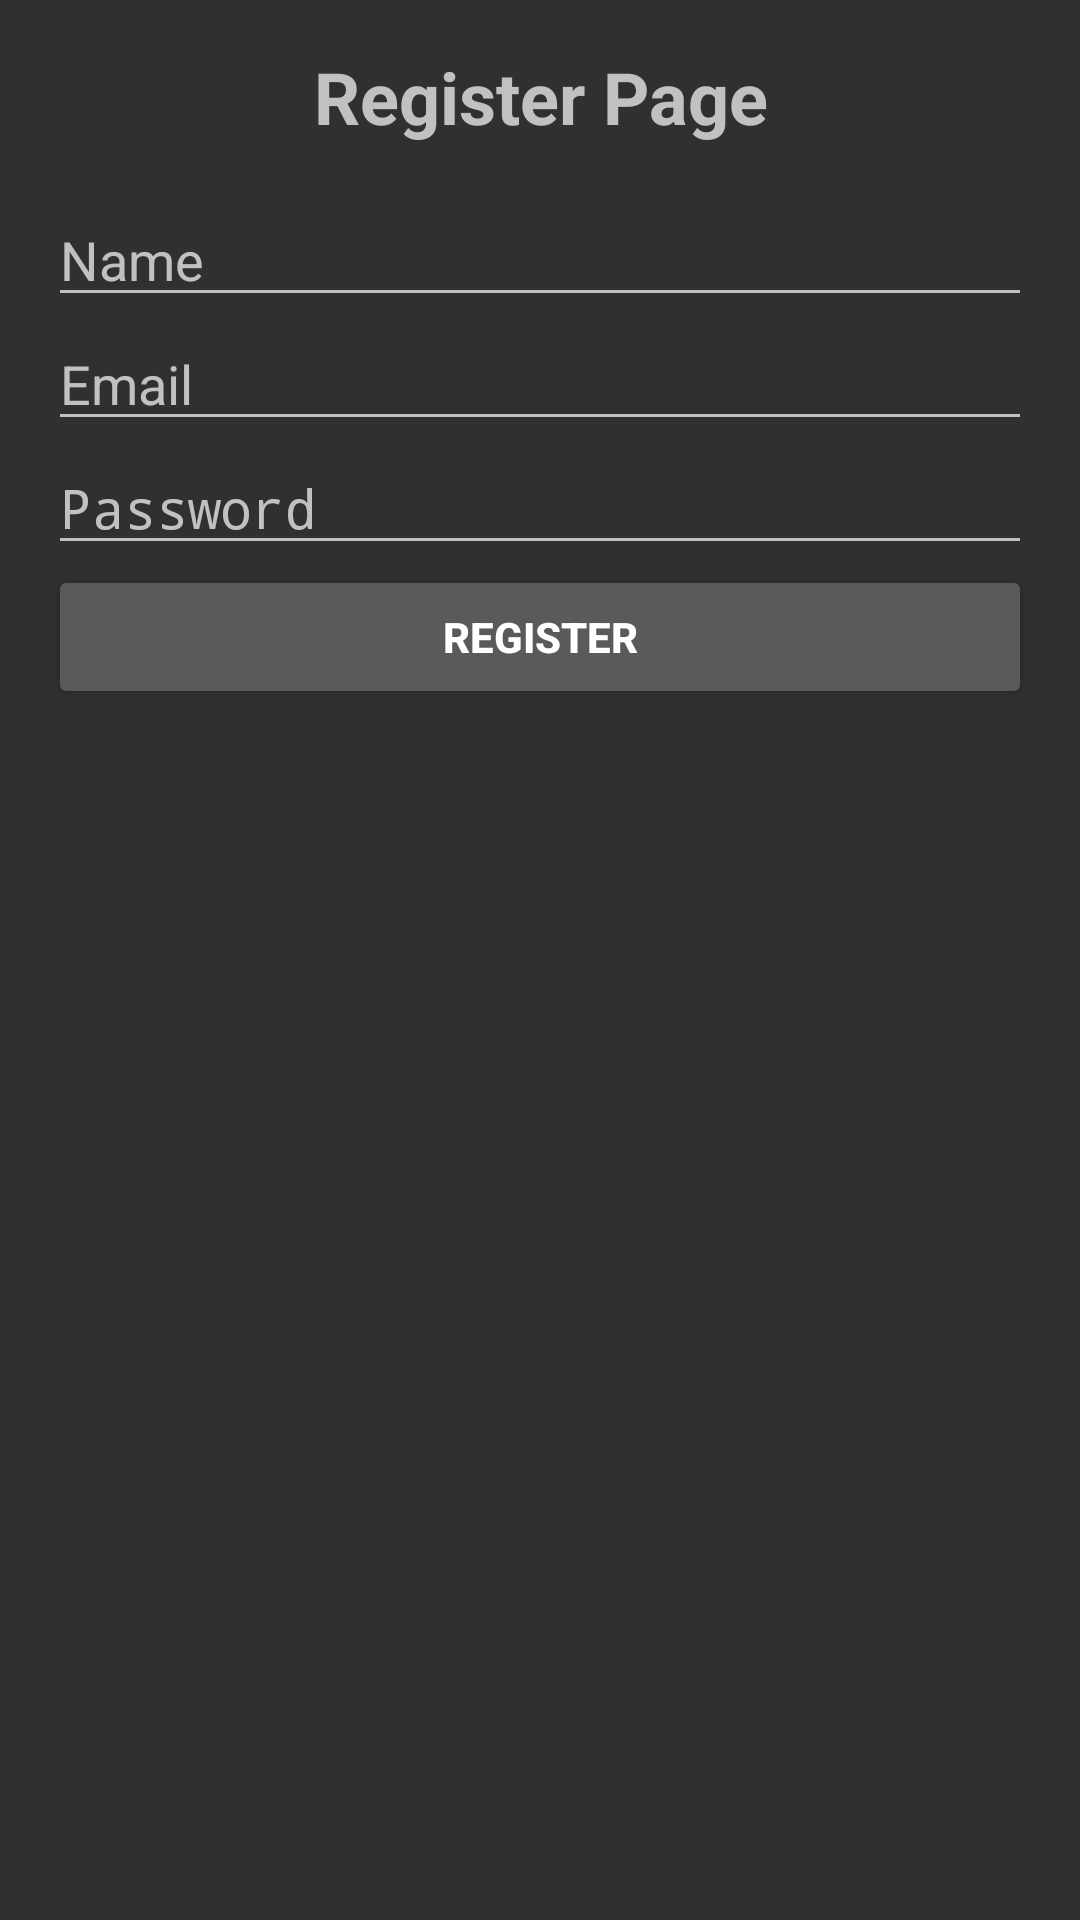

The Android layout XML behind this screen, and the referenced resources:
<!-- AndroidManifest.xml: activity theme Theme.AppCompat -->
<!-- res/layout/activity_register.xml -->
<?xml version="1.0" encoding="utf-8"?>
<LinearLayout
    xmlns:android="http://schemas.android.com/apk/res/android"
    xmlns:tools="http://schemas.android.com/tools"
    android:layout_width="match_parent"
    android:layout_height="match_parent"
    android:orientation="vertical"
    android:padding="16dp"
    tools:context=".RegisterActivity">

    <TextView
        android:layout_width="match_parent"
        android:layout_height="wrap_content"
        android:text="Register Page"
        android:textSize="24sp"
        android:textStyle="bold"
        android:gravity="center"
        android:paddingBottom="16dp"/>

    <EditText
        android:id="@+id/editTextName"
        android:layout_width="match_parent"
        android:layout_height="wrap_content"
        android:hint="Name"
        android:inputType="text" />

    <EditText
        android:id="@+id/editTextEmail"
        android:layout_width="match_parent"
        android:layout_height="wrap_content"
        android:hint="Email"
        android:inputType="textEmailAddress" />

    <EditText
        android:id="@+id/editTextPassword"
        android:layout_width="match_parent"
        android:layout_height="wrap_content"
        android:hint="Password"
        android:inputType="textPassword" />

    <Button
        android:id="@+id/buttonRegister"
        android:layout_width="match_parent"
        android:layout_height="wrap_content"
        android:text="Register"
        android:textAllCaps="true"
        android:textStyle="bold" />

</LinearLayout>
<!-- resources referenced by this layout -->
<resources>
  <style name="Theme.AppCompat" parent="Base.Theme.AppCompat" />
  <style name="Base.Theme.AppCompat" parent="Theme.Material3.DayNight.NoActionBar">
          
          
      </style>
</resources>
